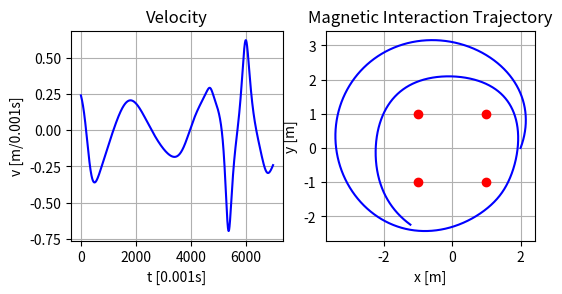

Source code (Python):
# @title Gemini修正版
import numpy as np
import matplotlib.pyplot as plt

# 定数
K = 6.33 * (10**4)
m1_mag = -24 * (10**-5)  # 磁気量1
m2_mag = 18 * (10**-5)  # 磁気量2
m3_mag = 18 * (10**-5)
m4_mag = 8 * (10**-5)
m5_mag = 2 * (10**-5)
mass = 0.006  # 磁石1の質量 [kg]

dt = 0.005
steps = 7000

# 初期値
r2 = np.array([1.0, 1.0])
r3 = np.array([-1.0, 1.0])
r4 = np.array([-1.0, -1.0])
r5 = np.array([1.0, -1.0])
r1 = np.zeros((steps, 2))
v = np.zeros((steps, 2))
a = np.zeros((steps, 2))
r1[0] = np.array([2.0, 0.0])  # 初期位置
v[0] = np.array([0.3, 0.8])  # 初期速度
a[0] = 0

for i in range(steps - 1):
    # 距離
    r1r2 = np.linalg.norm(r1[i] - r2)
    # 磁気力: F = K * m1 * m2 / r^2
    fmag_r1r2 = K * m1_mag * m2_mag / (r1r2**2)
    fmag_r1r2 = fmag_r1r2 * ((r1[i] - r2) / r1r2)

    r1r3 = np.linalg.norm(r1[i] - r3)
    fmag_r1r3 = K * m1_mag * m3_mag / (r1r3**2)
    fmag_r1r3 = fmag_r1r3 * (r1[i] - r3) / r1r3

    r1r4 = np.linalg.norm(r1[i] - r4)
    fmag_r1r4 = K * m1_mag * m4_mag / (r1r4**2)
    fmag_r1r4 = fmag_r1r4 * (r1[i] - r4) / r1r4

    r1r5 = np.linalg.norm(r1[i] - r5)
    fmag_r1r5 = K * m1_mag * m5_mag / (r1r5**2)
    fmag_r1r5 = fmag_r1r5 * (r1[i] - r5) / r1r5

    # 加速度: a = F / mass
    a[i + 1] = (fmag_r1r2 + fmag_r1r3 + fmag_r1r4 + fmag_r1r5) / mass

    # 速度と位置の更新 (velocity verlet法)
    r1[i + 1] = r1[i] + v[i] * dt + a[i] * (dt**2) / 2
    v[i + 1] = v[i] + (a[i] + a[i + 1]) * dt / 2


def plot(
    r: np.ndarray[np.float64], v: np.ndarray[np.float64], a: np.ndarray[np.float64]
):
    fig = plt.figure(figsize=(6, 6))

    ax1 = fig.add_subplot(2, 2, 1)
    ax1.plot(v[:, 0] * v[:, 1], "b", label="Velocity")
    ax1.set_xlabel("t [0.001s]")
    ax1.set_ylabel("v [m/0.001s]")
    ax1.grid()
    ax1.set_title("Velocity")

    ax2 = fig.add_subplot(2, 2, 2)
    ax2.plot(r1[:, 0], r1[:, 1], "b", label="Magnet 1")
    ax2.plot(r2[0], r2[1], "ro", label="Magnet 2")
    ax2.plot(r3[0], r3[1], "ro", label="Magnet 3")
    ax2.plot(r4[0], r4[1], "ro", label="Magnet 4")
    ax2.plot(r5[0], r5[1], "ro", label="Magnet 5")
    ax2.grid()
    ax2.set_aspect("equal")
    ax2.set_xlabel("x [m]")
    ax2.set_ylabel("y [m]")
    ax2.set_title("Magnetic Interaction Trajectory")

    fig.show()


plot(r1, v, a)
